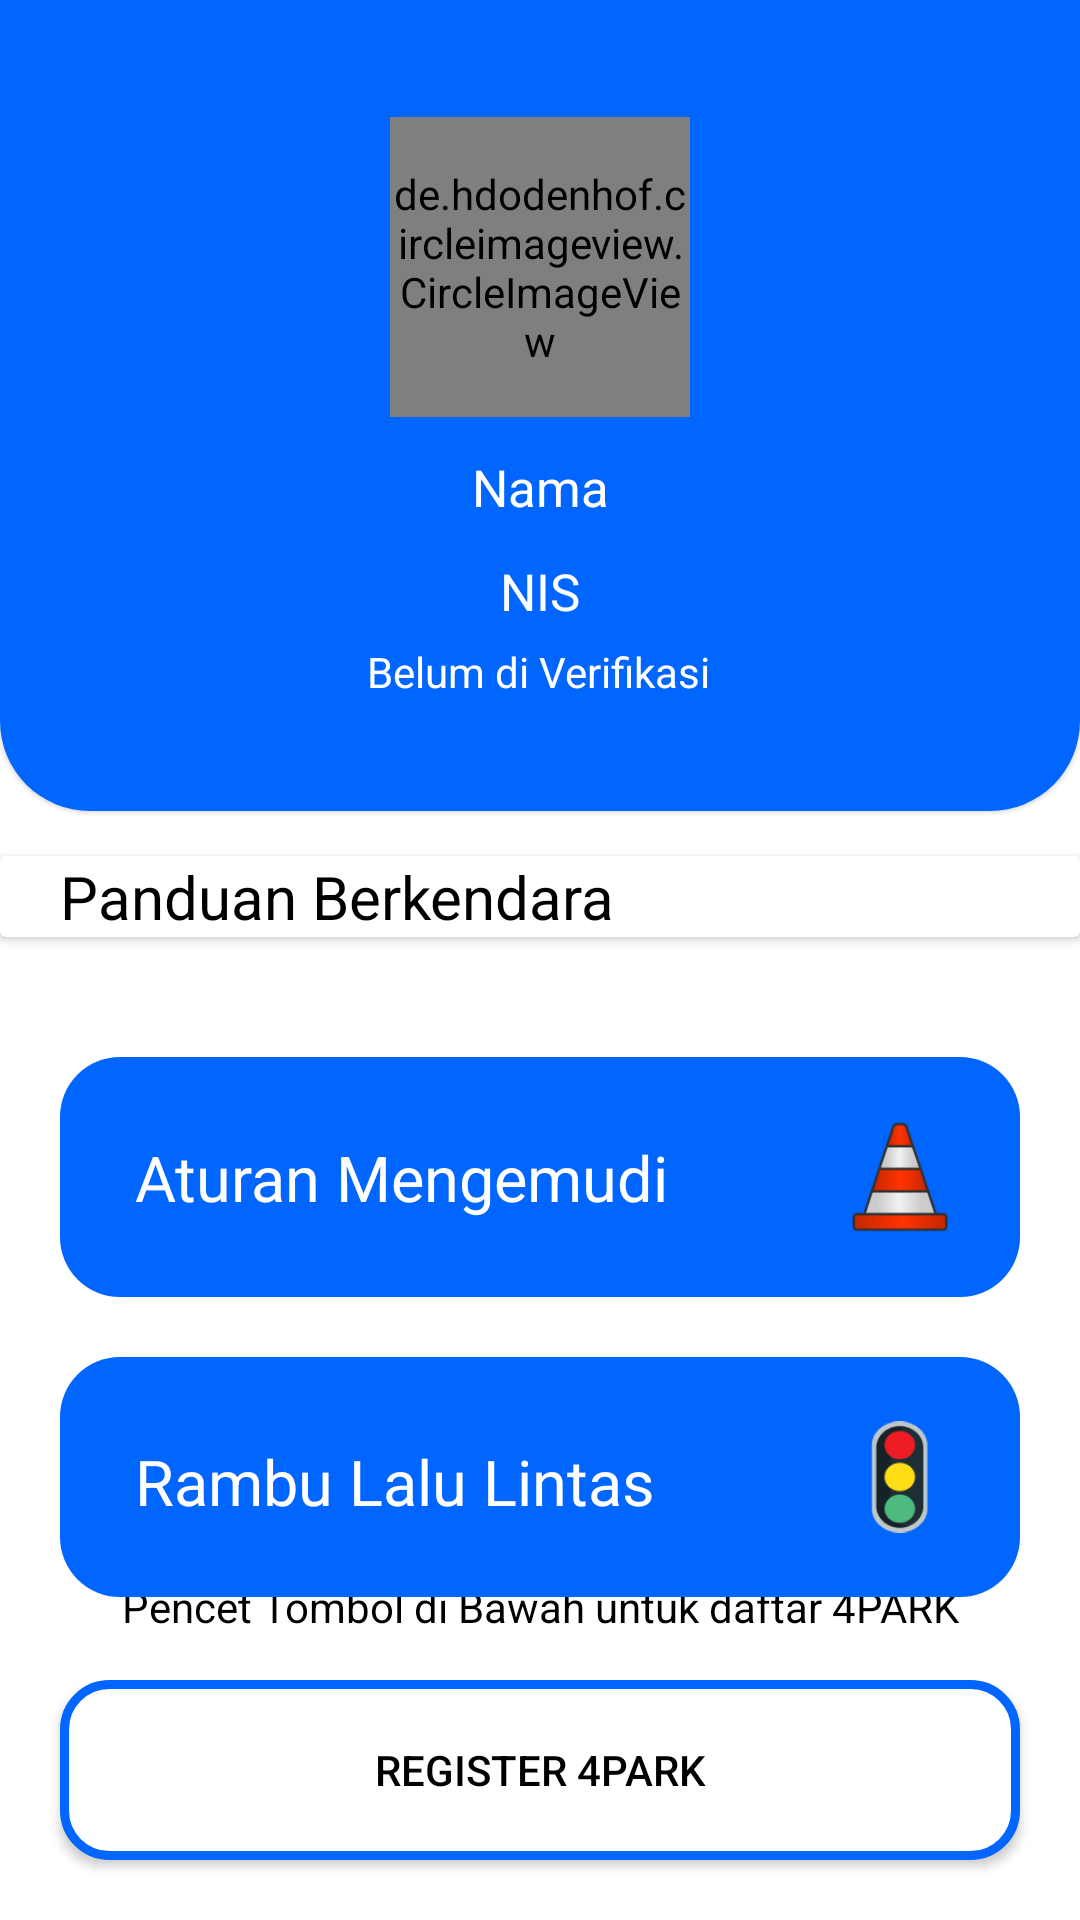

Layout XML and referenced resources for this Android screen:
<!-- AndroidManifest.xml: application theme Theme.4Park -->
<!-- res/layout/activity_home.xml -->
<?xml version="1.0" encoding="utf-8"?>
<RelativeLayout xmlns:android="http://schemas.android.com/apk/res/android"
    xmlns:app="http://schemas.android.com/apk/res-auto"
    xmlns:tools="http://schemas.android.com/tools"
    android:layout_width="match_parent"
    android:layout_height="match_parent">

    <com.google.android.material.card.MaterialCardView
        android:id="@+id/cardProfile"
        android:layout_width="match_parent"
        android:layout_height="300dp"
        app:cardCornerRadius="30dp"
        android:layout_marginTop="-30dp">

        <androidx.constraintlayout.widget.ConstraintLayout
            android:layout_width="match_parent"
            android:layout_height="match_parent"
            android:background="@color/blueMain">

            <de.hdodenhof.circleimageview.CircleImageView
                android:id="@+id/circleImageView"
                android:layout_width="100dp"
                android:layout_height="100dp"
                android:layout_alignParentBottom="true"
                android:src="@drawable/user"
                app:civ_border_color="@color/white"
                app:civ_border_width="2dp"
                app:layout_constraintBottom_toBottomOf="parent"
                app:layout_constraintEnd_toEndOf="parent"
                app:layout_constraintStart_toStartOf="parent"
                app:layout_constraintTop_toTopOf="parent"
                app:layout_constraintVertical_bias="0.343" />

            <TextView
                android:id="@+id/nama"
                style="@style/textProfile"
                android:layout_marginTop="12dp"
                android:text="Nama"
                app:layout_constraintEnd_toEndOf="parent"
                app:layout_constraintStart_toStartOf="parent"
                app:layout_constraintTop_toBottomOf="@+id/circleImageView" />

            <TextView
                android:id="@+id/nis"
                style="@style/textProfile"
                android:layout_width="wrap_content"
                android:layout_height="wrap_content"
                android:layout_marginTop="12dp"
                android:text="NIS"
                app:layout_constraintEnd_toEndOf="parent"
                app:layout_constraintStart_toStartOf="parent"
                app:layout_constraintTop_toBottomOf="@+id/nama" />

            <TextView
                android:id="@+id/status"
                android:layout_width="wrap_content"
                android:layout_height="40dp"
                android:layout_marginTop="6dp"
                android:textColor="@color/white"
                android:text="Belum di Verifikasi"
                app:layout_constraintEnd_toEndOf="parent"
                app:layout_constraintHorizontal_bias="0.498"
                app:layout_constraintStart_toStartOf="parent"
                app:layout_constraintTop_toBottomOf="@+id/nis" />

        </androidx.constraintlayout.widget.ConstraintLayout>

    </com.google.android.material.card.MaterialCardView>

    <androidx.cardview.widget.CardView
        android:id="@+id/judulCard"
        android:layout_width="match_parent"
        android:layout_height="wrap_content"
        android:layout_below="@+id/cardProfile"
        android:layout_marginTop="15dp">

        <androidx.constraintlayout.widget.ConstraintLayout
            android:layout_width="match_parent"
            android:layout_height="wrap_content">

            <TextView
                android:layout_width="wrap_content"
                android:layout_height="wrap_content"
                android:layout_marginStart="20dp"
                android:text="Panduan Berkendara"
                android:textSize="20dp"
                app:layout_constraintStart_toStartOf="parent"
                app:layout_constraintTop_toTopOf="parent" />

        </androidx.constraintlayout.widget.ConstraintLayout>

    </androidx.cardview.widget.CardView>

    <com.google.android.material.card.MaterialCardView
        android:id="@+id/cardAturan"
        android:layout_width="match_parent"
        android:layout_height="80dp"
        android:layout_marginTop="40dp"
        android:layout_marginStart="20dp"
        android:layout_marginEnd="20dp"
        app:cardCornerRadius="20dp"
        android:layout_below="@+id/judulCard">

        <androidx.constraintlayout.widget.ConstraintLayout
            android:layout_width="match_parent"
            android:layout_height="match_parent"
            android:background="@color/blueMain">

            <TextView
                style="@style/textProfile"
                android:layout_width="wrap_content"
                android:layout_height="wrap_content"
                android:layout_marginStart="25dp"
                android:text="Aturan Mengemudi"
                android:textSize="21dp"
                app:layout_constraintBottom_toBottomOf="parent"
                app:layout_constraintStart_toStartOf="parent"
                app:layout_constraintTop_toTopOf="parent"
                app:layout_constraintVertical_bias="0.357" />

            <ImageView
                android:id="@+id/imageView2"
                android:layout_width="40dp"
                android:layout_height="40dp"
                android:layout_marginTop="12dp"
                android:layout_marginEnd="20dp"
                android:layout_marginBottom="12dp"
                app:layout_constraintBottom_toBottomOf="parent"
                app:layout_constraintEnd_toEndOf="parent"
                app:layout_constraintTop_toTopOf="parent"
                app:srcCompat="@drawable/rambu" />

        </androidx.constraintlayout.widget.ConstraintLayout>
    </com.google.android.material.card.MaterialCardView>

    <com.google.android.material.card.MaterialCardView
        android:id="@+id/cardLaluLintas"
        android:layout_width="match_parent"
        android:layout_height="80dp"
        android:layout_marginTop="20dp"
        android:layout_marginStart="20dp"
        android:layout_marginEnd="20dp"
        app:cardCornerRadius="20dp"
        android:layout_below="@+id/cardAturan">
        <androidx.constraintlayout.widget.ConstraintLayout
            android:layout_width="match_parent"
            android:layout_height="match_parent"
            android:background="@color/blueMain">

            <TextView
                style="@style/textProfile"
                android:layout_width="wrap_content"
                android:layout_height="wrap_content"
                android:layout_marginStart="25dp"
                android:text="Rambu Lalu Lintas"
                android:textSize="21dp"
                app:layout_constraintBottom_toBottomOf="parent"
                app:layout_constraintStart_toStartOf="parent"
                app:layout_constraintTop_toTopOf="parent"
                app:layout_constraintVertical_bias="0.384" />

            <ImageView
                android:layout_width="40dp"
                android:layout_height="40dp"
                android:layout_marginTop="12dp"
                android:layout_marginEnd="20dp"
                android:layout_marginBottom="12dp"
                app:layout_constraintBottom_toBottomOf="parent"
                app:layout_constraintEnd_toEndOf="parent"
                app:layout_constraintTop_toTopOf="parent"
                app:srcCompat="@drawable/traffic_light" />

        </androidx.constraintlayout.widget.ConstraintLayout>
    </com.google.android.material.card.MaterialCardView>


    <TextView
        android:layout_width="match_parent"
        android:layout_height="wrap_content"
        android:layout_above="@+id/btnRegister"
        android:layout_margin="15dp"
        android:layout_marginStart="15dp"
        android:layout_marginTop="15dp"
        android:layout_marginEnd="15dp"
        android:layout_marginBottom="15dp"
        android:text="Pencet Tombol di Bawah untuk daftar 4PARK"
        android:textAlignment="center"/>

    <androidx.appcompat.widget.AppCompatButton
        android:id="@+id/btnRegister"
        android:layout_width="match_parent"
        android:layout_height="60dp"
        android:layout_alignParentBottom="true"
        android:layout_marginStart="20dp"
        android:layout_marginEnd="20dp"
        android:layout_marginBottom="20dp"
        android:background="@drawable/button_daftar"
        android:text="Register 4Park" />

</RelativeLayout>
<!-- resources referenced by this layout -->
<resources>
  <color name="blueMain">#0165FF</color>
  <color name="white">#FFFFFFFF</color>
  <!-- drawable button_daftar (drawable) -->
  <?xml version="1.0" encoding="utf-8"?>
  <shape xmlns:android="http://schemas.android.com/apk/res/android">
  
      <solid android:color="@color/white"/>
      <corners android:radius="15dp"/>
      <stroke android:color="@color/blueMain"
              android:width="3dp"/>
  </shape>
  <!-- drawable rambu: png bitmap (drawable, 6163 bytes) -->
  <!-- drawable traffic_light: png bitmap (drawable, 2361 bytes) -->
  <style name="textProfile">
          <item name="android:layout_width">wrap_content</item>
          <item name="android:layout_height">wrap_content</item>
          <item name="android:layout_marginTop">12dp</item>
          <item name="android:textColor">@color/white</item>
          <item name="android:textSize">17dp</item>
      </style>
  <style name="Theme.4Park" parent="Theme.MaterialComponents.DayNight.NoActionBar">
          
          <item name="colorPrimary">@color/blueMain</item>
          <item name="colorPrimaryVariant">@color/blueMain</item>
          <item name="colorOnPrimary">@color/white</item>
          
          <item name="colorSecondary">@color/teal_200</item>
          <item name="colorSecondaryVariant">@color/teal_700</item>
          <item name="colorOnSecondary">@color/black</item>
          
          <item name="android:statusBarColor" tools:targetApi="l">?attr/colorPrimaryVariant</item>
          
          <item name="android:textColor">#000000</item>
      </style>
  <color name="teal_200">#FF03DAC5</color>
  <color name="teal_700">#FF018786</color>
  <color name="black">#FF000000</color>
</resources>
